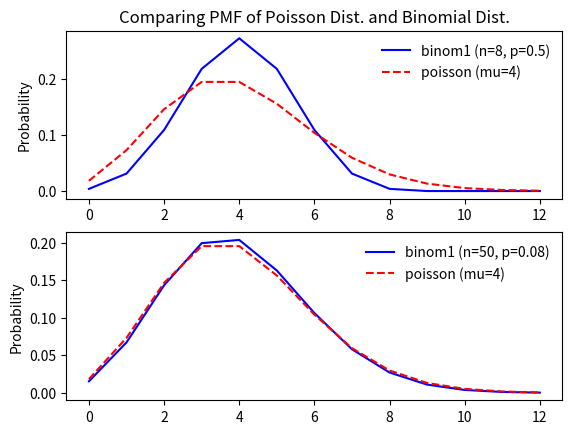

This chart was generated by the following Python code:
import numpy as np
import matplotlib.pyplot as plt
from scipy import stats


def compare_binom_poisson(mu=4, n1=8, n2=50):
    """
    二项分布与泊松分布的比较
    :param mu: 泊松分布的参数，保持mu不变
    :param n1: 第一个二项分布中的实验次数，n比较小
    :param n2: 第二个二项分布中的实验次数，n比较大
    :return:
    """
    # 为了具有可比性, 利用mu = n * p, 计算p
    p1 = mu / n1  # 二项分布中的参数，单次实验成功的概率
    p2 = mu / n2
    poisson_dist = stats.poisson(mu)  # 初始化泊松分布
    binom_dist1 = stats.binom(n1, p1)  # 初始化第一个二项分布
    binom_dist2 = stats.binom(n2, p2)  # 初始化第二个二项分布

    # 计算pmf
    X = np.arange(poisson_dist.ppf(0.0001), poisson_dist.ppf(0.9999))
    y_po = poisson_dist.pmf(X)
    print(X)
    print(y_po)
    y_bi1 = binom_dist1.pmf(X)
    y_bi2 = binom_dist2.pmf(X)

    # 作图
    # First group
    # 当n比较小，p比较大时，两者差别比较大
    plt.figure(1)
    plt.subplot(211)
    plt.plot(X, y_bi1, 'b-', label='binom1 (n={}, p={})'.format(n1, p1))
    plt.plot(X, y_po, 'r--', label='poisson (mu={})'.format(mu))
    plt.ylabel('Probability')
    plt.title('Comparing PMF of Poisson Dist. and Binomial Dist.')
    plt.legend(loc='best', frameon=False)

    # second group
    # 当n比较大，p比较小时，两者非常相似
    plt.subplot(212)
    plt.plot(X, y_bi2, 'b-', label='binom1 (n={}, p={})'.format(n2, p2))
    plt.plot(X, y_po, 'r--', label='poisson (mu={})'.format(mu))
    plt.ylabel('Probability')
    plt.legend(loc='best', frameon=False)
    plt.show()


compare_binom_poisson(mu=4, n1=8, n2=50)
